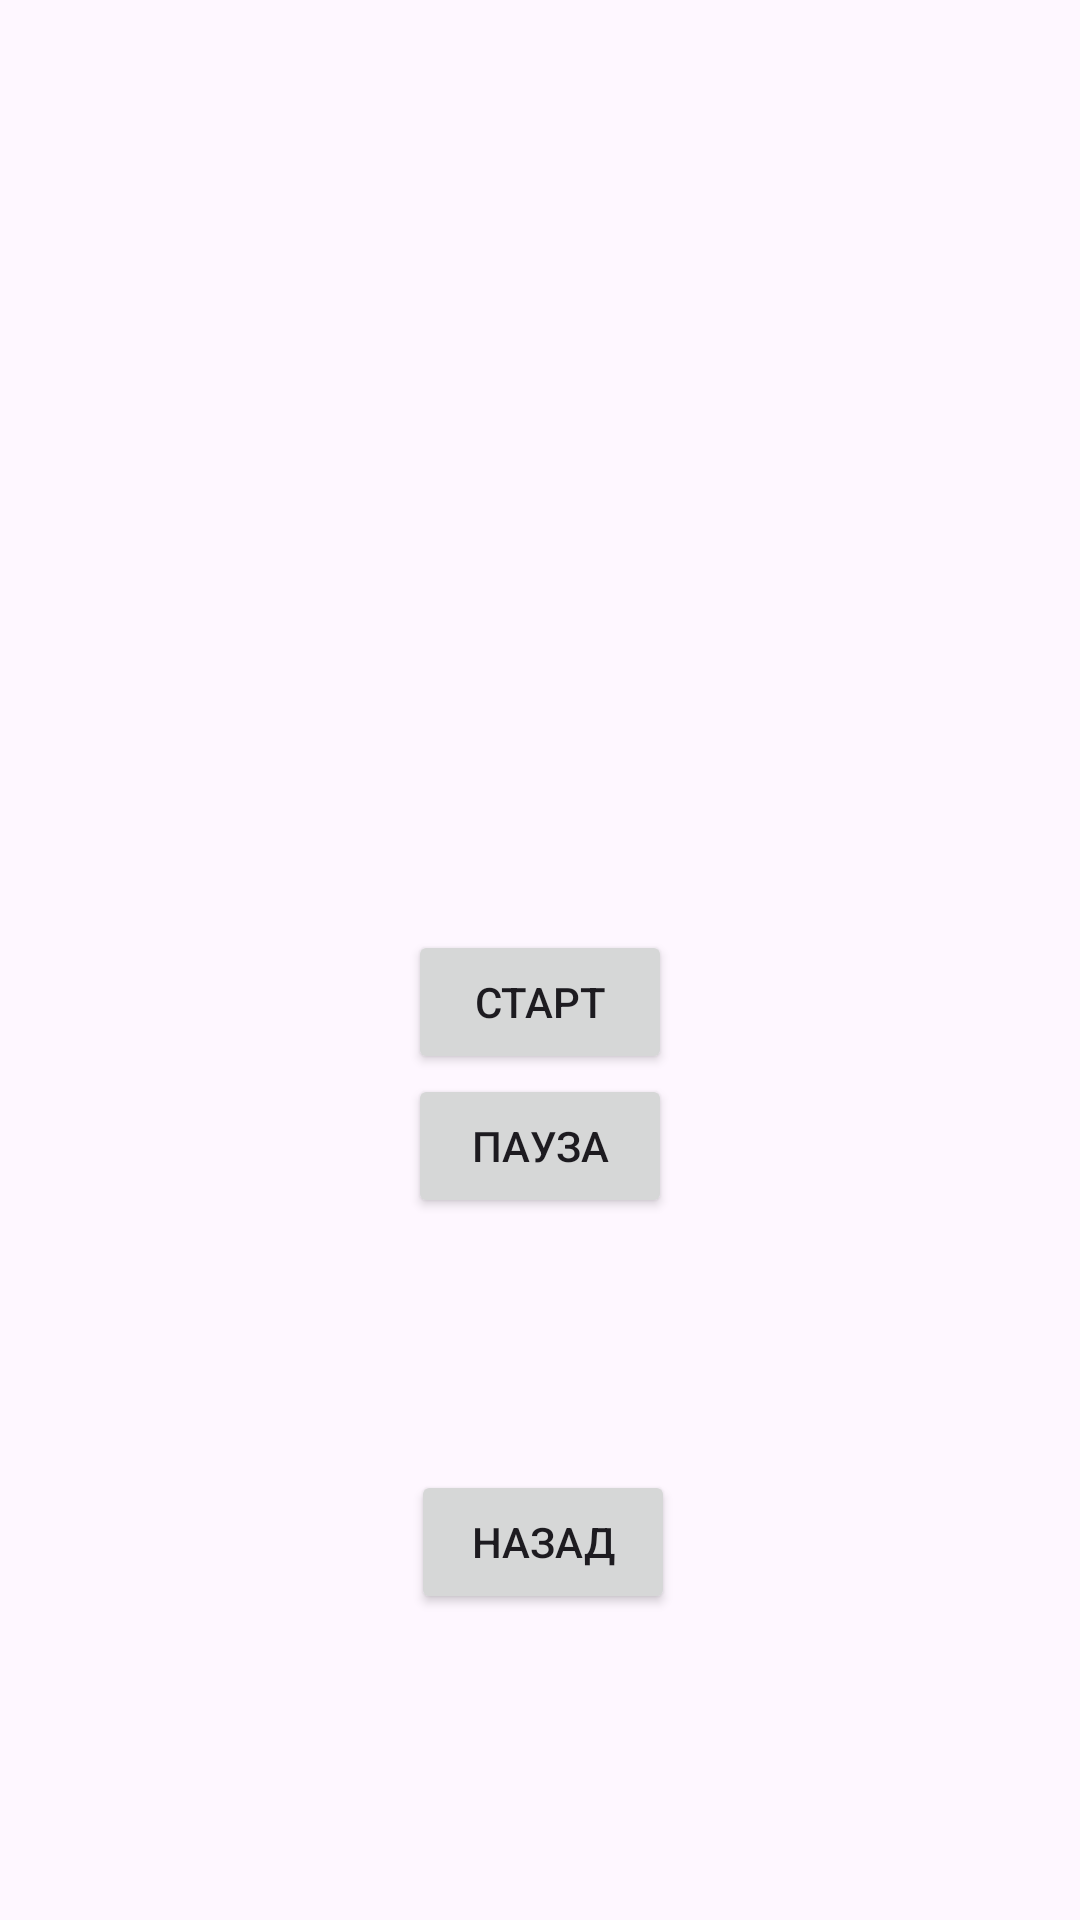

Produce the Android XML layout that renders to this screen, including the resource entries it uses.
<!-- AndroidManifest.xml: application theme Theme.Praktos1 -->
<!-- res/layout/activity_main.xml -->
<?xml version="1.0" encoding="utf-8"?>
<androidx.constraintlayout.widget.ConstraintLayout xmlns:android="http://schemas.android.com/apk/res/android"
    xmlns:app="http://schemas.android.com/apk/res-auto"
    xmlns:tools="http://schemas.android.com/tools"
    android:id="@+id/main"
    android:layout_width="match_parent"
    android:layout_height="match_parent"
    tools:context=".MainActivity">

    <ImageView
        android:id="@+id/animImageView"
        android:layout_width="200dp"
        android:layout_height="300dp"
        android:layout_margin="10dp"
        android:src="@drawable/animation"
        app:layout_constraintTop_toTopOf="parent"
        app:layout_constraintStart_toStartOf="parent"
        app:layout_constraintEnd_toEndOf="parent"/>
    <Button
        android:id="@+id/startButton"
        android:layout_width="wrap_content"
        android:layout_height="wrap_content"
        android:text="Старт"
        app:layout_constraintTop_toBottomOf="@id/animImageView"
        app:layout_constraintStart_toStartOf="parent"
        app:layout_constraintEnd_toEndOf="parent"/>
    <Button
        android:id="@+id/pauseButton"
        android:layout_width="wrap_content"
        android:layout_height="wrap_content"
        android:text="Пауза"
        app:layout_constraintTop_toBottomOf="@id/startButton"
        app:layout_constraintStart_toStartOf="parent"
        app:layout_constraintEnd_toEndOf="parent"/>

    <Button
        android:id="@+id/button"
        android:layout_width="wrap_content"
        android:layout_height="wrap_content"
        android:layout_marginTop="132dp"
        android:onClick="back"
        android:text="Назад"
        app:layout_constraintEnd_toEndOf="parent"
        app:layout_constraintHorizontal_bias="0.504"
        app:layout_constraintStart_toStartOf="parent"
        app:layout_constraintTop_toBottomOf="@id/startButton" />
</androidx.constraintlayout.widget.ConstraintLayout>
<!-- resources referenced by this layout -->
<resources>
  <!-- drawable animation (drawable) -->
  <?xml version="1.0" encoding="utf-8"?>
  <animation-list xmlns:android="http://schemas.android.com/apk/res/android">
  <item android:drawable="@drawable/anim_1"
      android:duration="200"/>
      <item android:drawable="@drawable/anim2"
          android:duration="200"/>
      <item android:drawable="@drawable/anim3"
          android:duration="200"/>
  </animation-list>
  <style name="Theme.Praktos1" parent="Base.Theme.Praktos1" />
  <style name="Base.Theme.Praktos1" parent="Theme.Material3.DayNight.NoActionBar">
          
          
      </style>
</resources>
